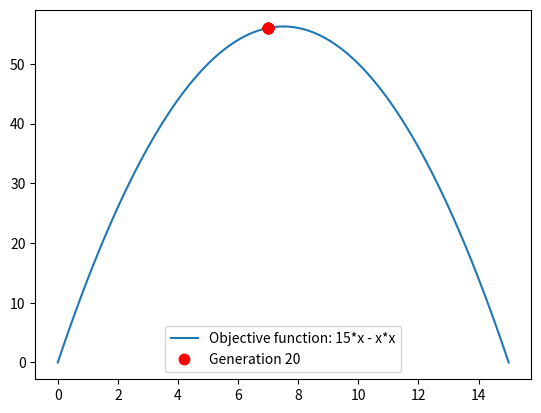
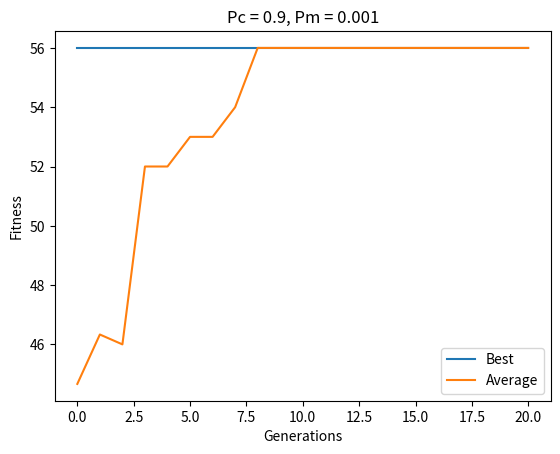

These figures' Python source, in order:
import numpy as np
import matplotlib.pyplot as plt

def GA_1():
    
    print('=============================================================')
    print('Genetic algorithms: the fitness function of a single variable')
    print('=============================================================')
    
    # Define parameters
    obj_fun = "15*x - x*x"  # Objective function
    nind    = 6             # Population size
    ngenes  = 4             # Number of genes per chromosome
    pc      = 0.9           # Crossover probability 
    pm      = 0.001         # Mutation probability
    xmin    = 0             # Minimum value of x
    xmax    = 15            # Maximum value of x
    ngener  = 20            # Number of generations
    
    chrom = np.random.randint(2, size=(nind, ngenes))
    
    powers = 2 ** np.arange(ngenes-1, -1, -1)
    x = np.dot(chrom, powers)
    
    obj_v = eval_obj_fun(obj_fun, x)
    best  = [max(obj_v)]
    ave   = [np.mean(obj_v)]
    
    plt.figure()
    x_plot = np.linspace(xmin, xmax, 100)
    y_plot = 15*x_plot - x_plot*x_plot
    plt.plot(x_plot, y_plot, label=f'Objective function: {obj_fun}')
    plt.plot(x, obj_v, 'r.', markersize=15, label='Initial population')
    plt.legend()
    plt.show()
    
    for gen in range(ngener):
        fitness = obj_v.copy()
        if min(obj_v) < 0:
            fitness = fitness - min(obj_v)
            
        numsel    = int(nind * 0.9)
        prob      = fitness / np.sum(fitness)
        selected  = np.random.choice(nind, numsel, p=prob)
        new_chrom = chrom[selected]
        
        for i in range(0, numsel-1, 2):
            if np.random.random() < pc:
                point = np.random.randint(1, ngenes-1)
                new_chrom[i:i+2, point:] = new_chrom[i:i+2, point:][::-1]
        
        mask = np.random.random((numsel, ngenes)) < pm
        new_chrom[mask] = 1 - new_chrom[mask]
        
        new_x = np.dot(new_chrom, powers)
        new_obj_v = eval_obj_fun(obj_fun, new_x)
        
        # Update population
        if nind > numsel:
            indices = np.argsort(fitness)[::-1][:nind-numsel]
            chrom   = np.vstack((chrom[indices], new_chrom))
            x       = np.concatenate((x[indices], new_x))
            obj_v   = np.concatenate((obj_v[indices], new_obj_v))
            
        else:
            chrom   = new_chrom
            x       = new_x
            obj_v   = new_obj_v
            
        best.append(max(obj_v))
        ave.append(np.mean(obj_v))
        
        # Plot current state
        plt.clf()
        plt.plot(x_plot, y_plot, label=f'Objective function: {obj_fun}')
        plt.plot(x, obj_v, 'r.', markersize=15, label=f'Generation {gen+1}')
        plt.legend()
        plt.pause(0.2)
    
    # Plot performance
    plt.figure()
    plt.plot(range(ngener+1), best, label='Best')
    plt.plot(range(ngener+1), ave, label='Average')
    plt.legend()
    plt.title(f'Pc = {pc}, Pm = {pm}')
    plt.xlabel('Generations')
    plt.ylabel('Fitness')
    plt.show()

def eval_obj_fun(obj_fun: str, x):
    return eval(obj_fun)

if __name__ == "__main__":
    GA_1()
